15-way image classification set "PlantVillage" from GitHub (sss41097/PlantVillage); label vocabulary: potato early blight, potato late blight, potato healthy, rice bacterial leaf blight, rice brown spot, rice leaf smut, tomato late blight, tomato bacterial spot, tomato early blight, tomato leaf mold, tomato septoria leaf spot, tomato spider mites two-spotted, tomato target spot, tomato mosaic virus, tomato healthy.

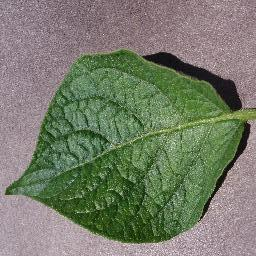
Label: potato healthy

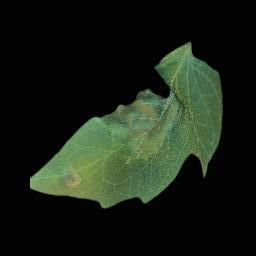
Label: tomato late blight

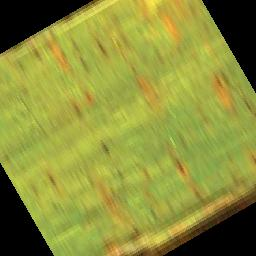
Label: rice leaf smut

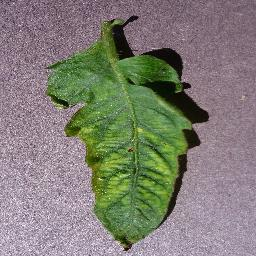
Label: tomato mosaic virus

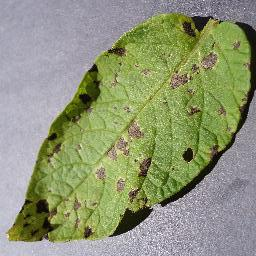
Label: potato early blight

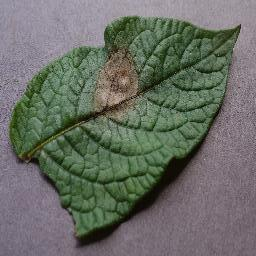
Label: potato late blight
